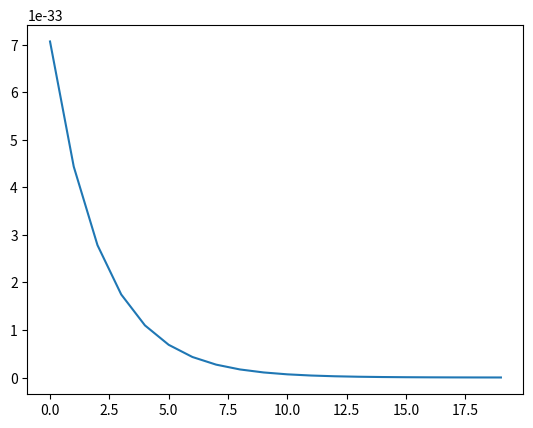

Here is the Python script that generated this plot:
import numpy as np
import matplotlib.pyplot as plt

N = 2
H = 3
T = 20

dh = np.ones((N, H))

np.random.seed(3)
Wh = np.random.randn(H, H) * 0.5
norm_list = []



for i in range(9):
    norm_list = []
    for t in range(T):
        dh = np.matmul(dh, Wh.T)
        norm = np.sqrt(np.sum(dh ** 2)) / N
        norm_list.append(norm)
    
plt.plot(range(T), norm_list)
plt.show()